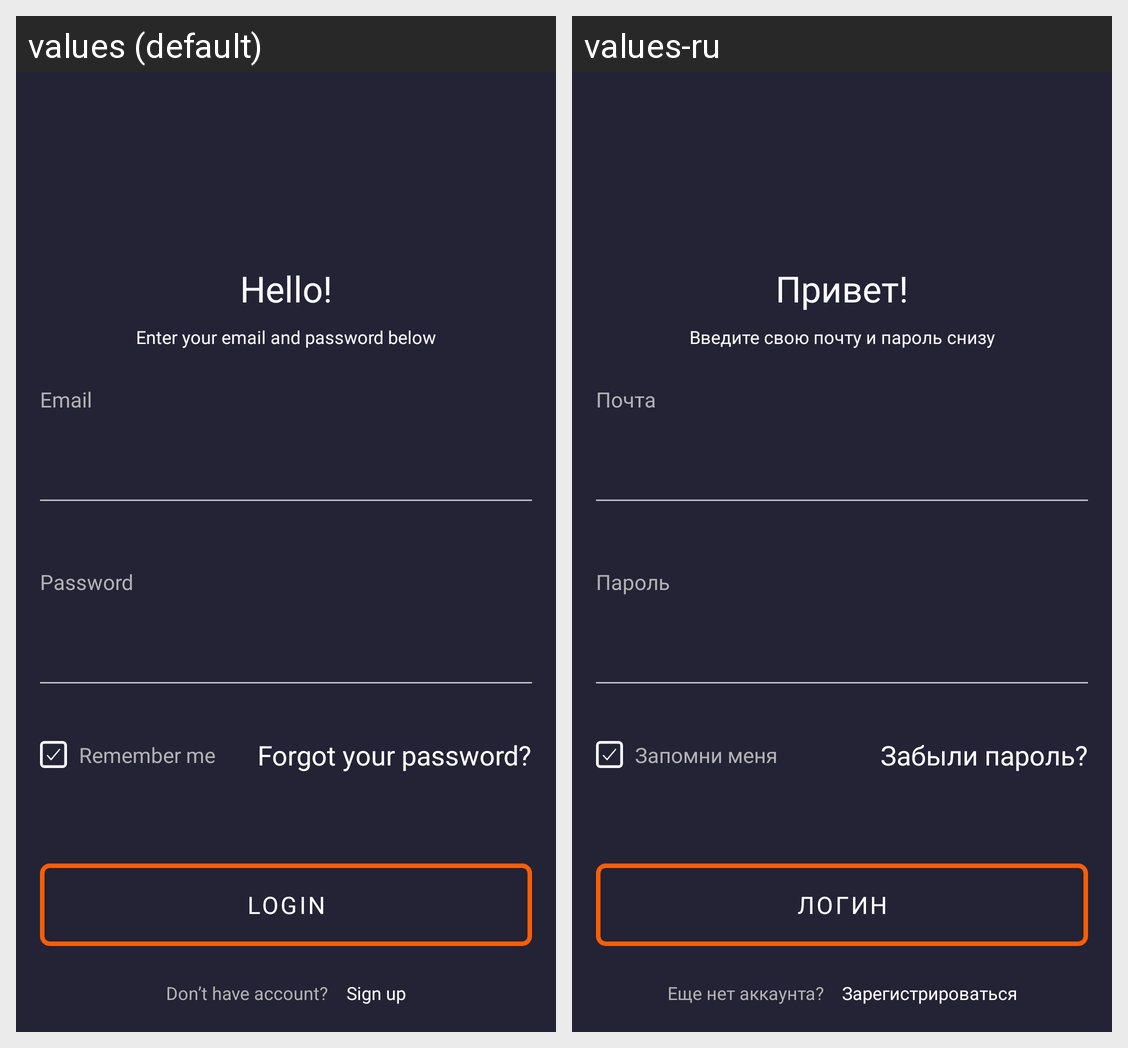

Locale-by-locale string values for the Android screen shown in this grid:
Android screen res/layout/fragment_log_in.xml rendered under 2 locales, left to right: values (default), values-ru. Device: Nexus 5 (rendered at 1080×1920; each locale shown at half size, 540×960, under a caption strip naming it); theme Theme.Assignment1Part1.
Strings drawn on this screen, with the default value and each locale's value (text and hints the layout hard-codes, and strings that could not be matched under every locale, appear in the picture but are not listed):

hello
  values: Hello!
  values-ru: Привет!

enter_your_email_and_password_below
  values: Enter your email and password below
  values-ru: Введите свою почту и пароль снизу

email
  values: Email
  values-ru: Почта

password
  values: Password
  values-ru: Пароль

remember_me
  values: Remember me
  values-ru: Запомни меня

forgot_your_password
  values: Forgot your password?
  values-ru: Забыли пароль?

login
  values: Login
  values-ru: Логин

don_t_have_account
  values: Don’t have account?
  values-ru: Еще нет аккаунта?

sign_up
  values: Sign up
  values-ru: Зарегистрироваться
